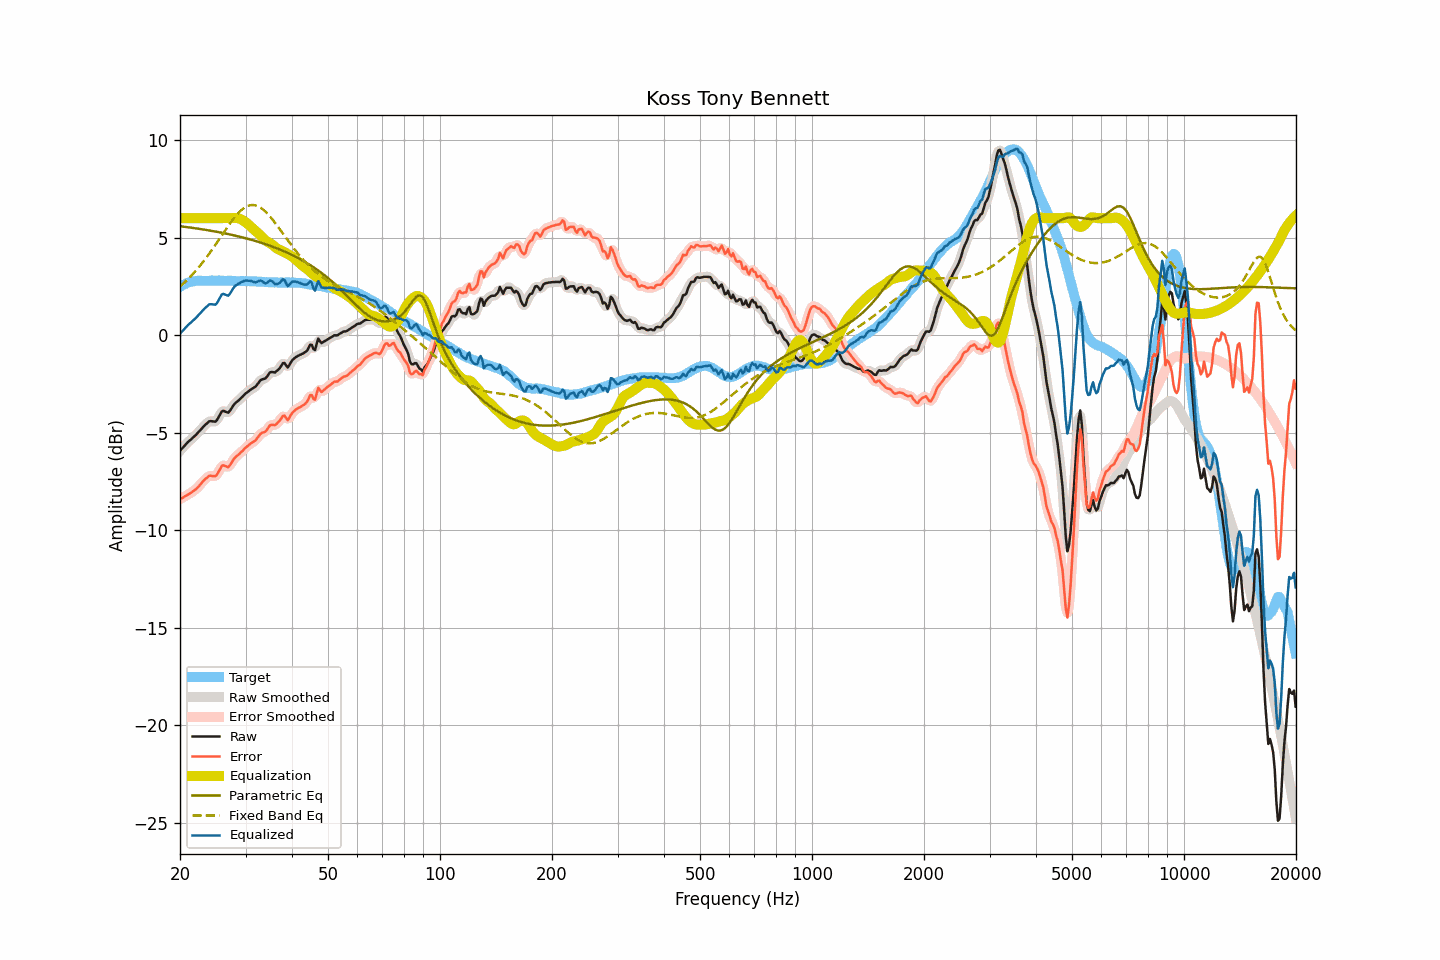

Values plotted in this chart, from the file beside it:
frequency, raw, smoothed, error, error_smoothed, equalization, parametric_eq, fixed_band_eq, equalized_raw, equalized_smoothed, target
20.00, -5.93, -5.93, -8.41, -8.41, 6.00, 5.59, 2.50, 0.07, 0.07, 2.48
20.20, -5.84, -5.83, -8.37, -8.37, 6.00, 5.58, 2.57, 0.16, 0.17, 2.53
20.40, -5.75, -5.74, -8.33, -8.32, 6.00, 5.57, 2.64, 0.25, 0.26, 2.58
20.61, -5.66, -5.65, -8.27, -8.27, 6.00, 5.56, 2.72, 0.34, 0.35, 2.61
20.81, -5.57, -5.57, -8.23, -8.22, 6.00, 5.55, 2.80, 0.43, 0.43, 2.66
21.02, -5.48, -5.48, -8.18, -8.17, 6.00, 5.54, 2.88, 0.52, 0.52, 2.70
21.23, -5.41, -5.40, -8.12, -8.13, 6.00, 5.52, 2.96, 0.59, 0.60, 2.72
21.44, -5.34, -5.33, -8.07, -8.07, 6.00, 5.51, 3.05, 0.66, 0.67, 2.74
21.66, -5.26, -5.26, -8.01, -8.02, 6.00, 5.50, 3.14, 0.74, 0.74, 2.76
21.87, -5.18, -5.18, -7.95, -7.96, 6.00, 5.49, 3.23, 0.82, 0.82, 2.77
22.09, -5.11, -5.10, -7.89, -7.89, 6.00, 5.48, 3.32, 0.89, 0.90, 2.79
22.31, -5.01, -5.02, -7.81, -7.81, 6.00, 5.47, 3.42, 0.99, 0.98, 2.80
22.54, -4.93, -4.93, -7.72, -7.72, 6.00, 5.45, 3.52, 1.07, 1.07, 2.80
22.76, -4.84, -4.83, -7.63, -7.62, 6.00, 5.44, 3.62, 1.16, 1.17, 2.79
22.99, -4.74, -4.74, -7.52, -7.53, 6.00, 5.43, 3.72, 1.26, 1.26, 2.78
23.22, -4.66, -4.66, -7.44, -7.44, 6.00, 5.42, 3.83, 1.34, 1.34, 2.78
23.45, -4.58, -4.57, -7.36, -7.36, 6.00, 5.40, 3.94, 1.42, 1.43, 2.78
23.69, -4.51, -4.50, -7.30, -7.29, 6.00, 5.39, 4.05, 1.49, 1.50, 2.79
23.92, -4.43, -4.44, -7.22, -7.24, 6.00, 5.38, 4.16, 1.57, 1.56, 2.79
24.16, -4.41, -4.41, -7.21, -7.21, 6.00, 5.36, 4.28, 1.59, 1.59, 2.80
24.40, -4.42, -4.42, -7.23, -7.22, 6.00, 5.35, 4.39, 1.58, 1.58, 2.81
24.65, -4.43, -4.43, -7.22, -7.23, 6.00, 5.33, 4.51, 1.57, 1.57, 2.80
24.89, -4.43, -4.41, -7.23, -7.21, 6.00, 5.32, 4.63, 1.57, 1.59, 2.80
25.14, -4.35, -4.34, -7.15, -7.14, 6.00, 5.30, 4.75, 1.65, 1.66, 2.80
25.39, -4.20, -4.21, -7.01, -7.01, 6.00, 5.29, 4.87, 1.80, 1.79, 2.81
25.65, -4.06, -4.05, -6.86, -6.85, 6.00, 5.27, 5.00, 1.94, 1.95, 2.80
25.91, -3.91, -3.94, -6.70, -6.74, 6.00, 5.25, 5.12, 2.09, 2.06, 2.79
26.16, -3.88, -3.89, -6.67, -6.68, 6.00, 5.24, 5.24, 2.12, 2.11, 2.79
26.43, -3.92, -3.91, -6.71, -6.70, 6.00, 5.22, 5.37, 2.08, 2.09, 2.79
26.69, -3.95, -3.95, -6.74, -6.74, 6.00, 5.20, 5.49, 2.05, 2.05, 2.79
26.96, -3.98, -3.94, -6.77, -6.74, 6.00, 5.19, 5.60, 2.02, 2.06, 2.80
27.23, -3.88, -3.88, -6.67, -6.67, 6.00, 5.17, 5.72, 2.12, 2.12, 2.80
27.50, -3.76, -3.76, -6.55, -6.56, 6.01, 5.15, 5.83, 2.25, 2.24, 2.80
27.77, -3.62, -3.63, -6.41, -6.42, 6.01, 5.13, 5.94, 2.39, 2.38, 2.78
28.05, -3.52, -3.53, -6.30, -6.31, 6.02, 5.11, 6.05, 2.50, 2.49, 2.78
28.33, -3.45, -3.44, -6.22, -6.22, 6.01, 5.09, 6.15, 2.57, 2.57, 2.77
28.62, -3.38, -3.37, -6.15, -6.14, 6.00, 5.07, 6.24, 2.62, 2.63, 2.77
28.90, -3.31, -3.30, -6.08, -6.08, 5.98, 5.05, 6.32, 2.67, 2.67, 2.78
29.19, -3.23, -3.23, -5.99, -6.00, 5.94, 5.03, 6.41, 2.71, 2.71, 2.77
29.48, -3.15, -3.14, -5.93, -5.92, 5.90, 5.01, 6.47, 2.75, 2.75, 2.78
29.78, -3.06, -3.06, -5.83, -5.84, 5.84, 4.99, 6.54, 2.78, 2.78, 2.77
30.08, -2.98, -2.98, -5.76, -5.76, 5.78, 4.97, 6.58, 2.80, 2.80, 2.78
30.38, -2.92, -2.91, -5.69, -5.69, 5.72, 4.95, 6.63, 2.80, 2.80, 2.77
30.68, -2.86, -2.85, -5.62, -5.62, 5.65, 4.93, 6.65, 2.79, 2.80, 2.77
30.99, -2.79, -2.79, -5.55, -5.56, 5.57, 4.90, 6.67, 2.78, 2.78, 2.77
31.30, -2.74, -2.74, -5.50, -5.51, 5.49, 4.88, 6.68, 2.76, 2.75, 2.76
31.61, -2.69, -2.69, -5.45, -5.45, 5.42, 4.86, 6.68, 2.73, 2.73, 2.76
31.93, -2.64, -2.62, -5.40, -5.38, 5.34, 4.83, 6.66, 2.71, 2.72, 2.76
32.24, -2.53, -2.53, -5.28, -5.28, 5.27, 4.81, 6.63, 2.74, 2.74, 2.75
32.57, -2.43, -2.43, -5.18, -5.18, 5.20, 4.78, 6.59, 2.77, 2.78, 2.75
32.89, -2.32, -2.33, -5.07, -5.08, 5.12, 4.76, 6.55, 2.81, 2.79, 2.75
33.22, -2.27, -2.28, -5.00, -5.02, 5.04, 4.73, 6.49, 2.77, 2.76, 2.74
33.55, -2.25, -2.25, -4.98, -4.98, 4.96, 4.70, 6.43, 2.71, 2.71, 2.74
33.89, -2.23, -2.20, -4.95, -4.93, 4.88, 4.67, 6.35, 2.65, 2.68, 2.72
34.23, -2.14, -2.12, -4.87, -4.85, 4.82, 4.65, 6.27, 2.68, 2.69, 2.73
34.57, -2.02, -2.02, -4.73, -4.74, 4.76, 4.62, 6.18, 2.75, 2.74, 2.72
34.92, -1.91, -1.93, -4.62, -4.65, 4.72, 4.59, 6.09, 2.81, 2.78, 2.71
35.27, -1.89, -1.90, -4.60, -4.61, 4.67, 4.56, 5.99, 2.78, 2.77, 2.71
35.62, -1.90, -1.89, -4.60, -4.60, 4.60, 4.53, 5.88, 2.71, 2.71, 2.71
35.97, -1.92, -1.89, -4.62, -4.59, 4.53, 4.50, 5.78, 2.62, 2.65, 2.70
... 635 more rows
